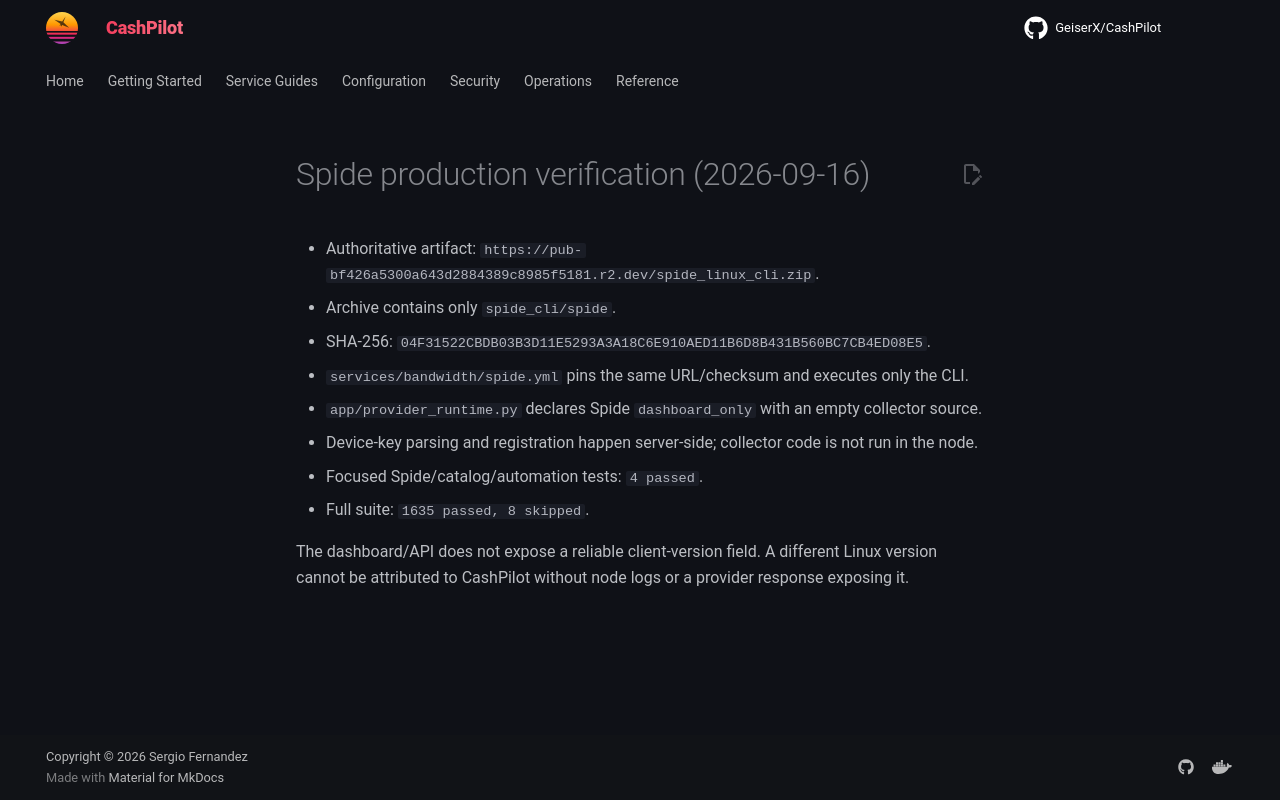

repository: assetforgeai-tech/CashPilot · page: evidence/spide-production-verification-2026-09-16/index.html · generator: mkdocs

# Spide production verification (2026-09-16)

- Authoritative artifact: `https://pub-bf426a5300a643d2884389c8985f5181.r2.dev/spide_linux_cli.zip`.
- Archive contains only `spide_cli/spide`.
- SHA-256: `04F31522CBDB03B3D11E5293A3A18C6E910AED11B6D8B431B560BC7CB4ED08E5`.
- `services/bandwidth/spide.yml` pins the same URL/checksum and executes only the CLI.
- `app/provider_runtime.py` declares Spide `dashboard_only` with an empty collector source.
- Device-key parsing and registration happen server-side; collector code is not run in the node.
- Focused Spide/catalog/automation tests: `4 passed`.
- Full suite: `1635 passed, 8 skipped`.

The dashboard/API does not expose a reliable client-version field. A different Linux version cannot be attributed to CashPilot without node logs or a provider response exposing it.
